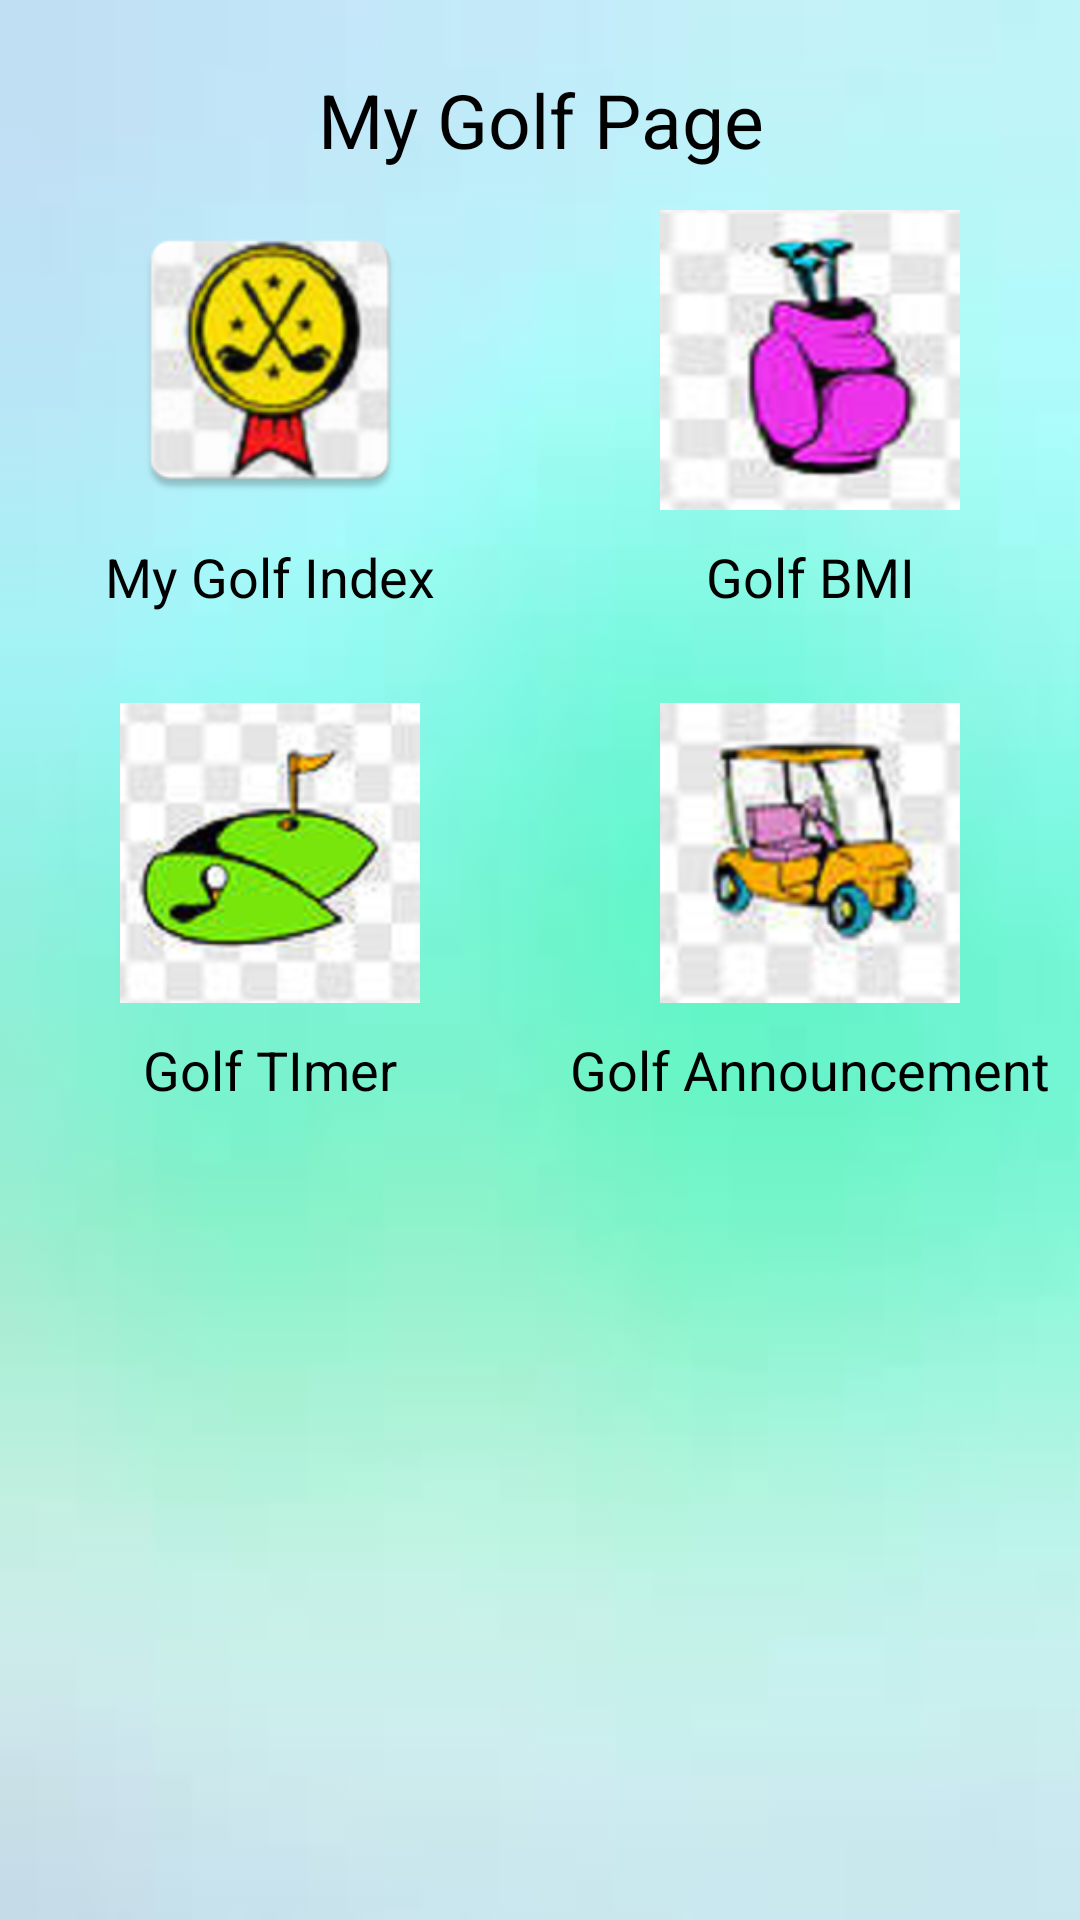

Reconstruct the res/layout file that produces this screen, plus the resources it refers to.
<!-- AndroidManifest.xml: application theme AppTheme -->
<!-- res/layout/activity_main.xml -->
<?xml version="1.0" encoding="utf-8"?>
<RelativeLayout xmlns:android="http://schemas.android.com/apk/res/android"
    xmlns:tools="http://schemas.android.com/tools"
    xmlns:app="http://schemas.android.com/apk/res-auto"
    android:id="@+id/activity_main"
    android:layout_width="match_parent"
    android:layout_height="match_parent"

    tools:context="com.howeilongct0289083.mygolfieapp.MainActivity">

    <ImageView
    android:id="@+id/imageView"
    android:layout_width="match_parent"
    android:layout_height="match_parent"
    android:layout_alignParentStart="true"
    android:layout_alignParentTop="true"
    android:background="@drawable/background"
    android:scaleType="fitXY"
    />

    <LinearLayout
        android:layout_marginTop="50dp"

        android:orientation="horizontal"
        android:layout_width="match_parent"
        android:layout_height="wrap_content"
        android:layout_alignParentTop="true"
        android:layout_alignParentStart="true">


        <LinearLayout
            android:gravity="center"
            android:orientation="vertical"
            android:layout_weight="1"
            android:layout_width="0dp"
            android:layout_height="wrap_content">

            <Button
                android:id="@+id/golfindex"
                android:layout_width="100dp"
                android:layout_height="100dp"
                android:layout_marginTop="20dp"
                android:background="@mipmap/ic_button1" />

            <TextView
                android:id="@+id/TextView1"
                android:layout_width="match_parent"
                android:layout_height="wrap_content"
                android:ems="10"
                android:gravity="center"
                android:padding="10dp"
                android:text="My Golf Index"
                android:textColor="@android:color/black"
                android:textSize="18dp" />

            <Button
                android:id="@+id/golfbmi"
                android:layout_width="100dp"
                android:layout_height="100dp"
                android:layout_marginTop="20dp"
                android:background="@drawable/ic_button2" />

            <TextView
                android:id="@+id/TextView2"
                android:layout_width="match_parent"
                android:layout_height="wrap_content"
                android:ems="10"
                android:gravity="center"
                android:padding="10dp"
                android:text="Golf TImer"
                android:textColor="@android:color/black"
                android:textSize="18dp" />
        </LinearLayout>
        <LinearLayout
            android:gravity="center"
            android:orientation="vertical"
            android:layout_weight="1"
            android:layout_width="0dp"
            android:layout_height="wrap_content">

            <Button
                android:id="@+id/golftimer"
                android:layout_width="100dp"
                android:layout_height="100dp"
                android:layout_marginTop="20dp"
                android:background="@drawable/ic_button3" />

            <TextView
                android:id="@+id/TextView3"
                android:layout_width="match_parent"
                android:layout_height="wrap_content"
                android:ems="10"
                android:gravity="center"
                android:padding="10dp"
                android:text="Golf BMI"
                android:textColor="@android:color/black"
                android:textSize="18dp"/>
            <Button
                android:id="@+id/golfannouncement"
                android:layout_width="100dp"
                android:layout_height="100dp"
                android:layout_marginTop="20dp"
                android:background="@drawable/ic_button4" />

            <TextView
                android:id="@+id/TextView4"
                android:layout_width="match_parent"
                android:layout_height="wrap_content"
                android:ems="10"
                android:gravity="center"
                android:padding="10dp"
                android:text="Golf Announcement"
                android:textColor="@android:color/black"
                android:textSize="18dp"/>

        </LinearLayout>

    </LinearLayout>

    <TextView
        android:id="@+id/TextView5"
        android:layout_width="wrap_content"
        android:layout_height="wrap_content"
        android:layout_alignParentTop="true"
        android:layout_centerHorizontal="true"
        android:layout_marginTop="13dp"
        android:ems="15"
        android:gravity="center"
        android:padding="10dp"
        android:text="My Golf Page"
        android:textColor="@android:color/black"
        android:textSize="25dp" />


    <ImageView
        android:layout_width="match_parent"
        android:layout_height="wrap_content"
        android:layout_alignParentStart="true"
        android:layout_marginTop="400dp"
        android:background="@drawable/grass" />
</RelativeLayout>
<!-- resources referenced by this layout -->
<resources>
  <!-- drawable background: png bitmap (drawable, 1360 bytes) -->
  <!-- drawable ic_button2: png bitmap (drawable, 58968 bytes) -->
  <!-- drawable ic_button3: png bitmap (drawable, 43623 bytes) -->
  <!-- drawable ic_button4: png bitmap (drawable, 39651 bytes) -->
  <!-- mipmap ic_button1: png bitmap (drawable, 45171 bytes) -->
  <style name="AppTheme" parent="Theme.AppCompat.Light.DarkActionBar">
          
          <item name="colorPrimary">#80DEEA</item>
          <item name="colorPrimaryDark">#00BCD4</item>
          <item name="colorAccent">#00BCD4</item>
      </style>
</resources>
